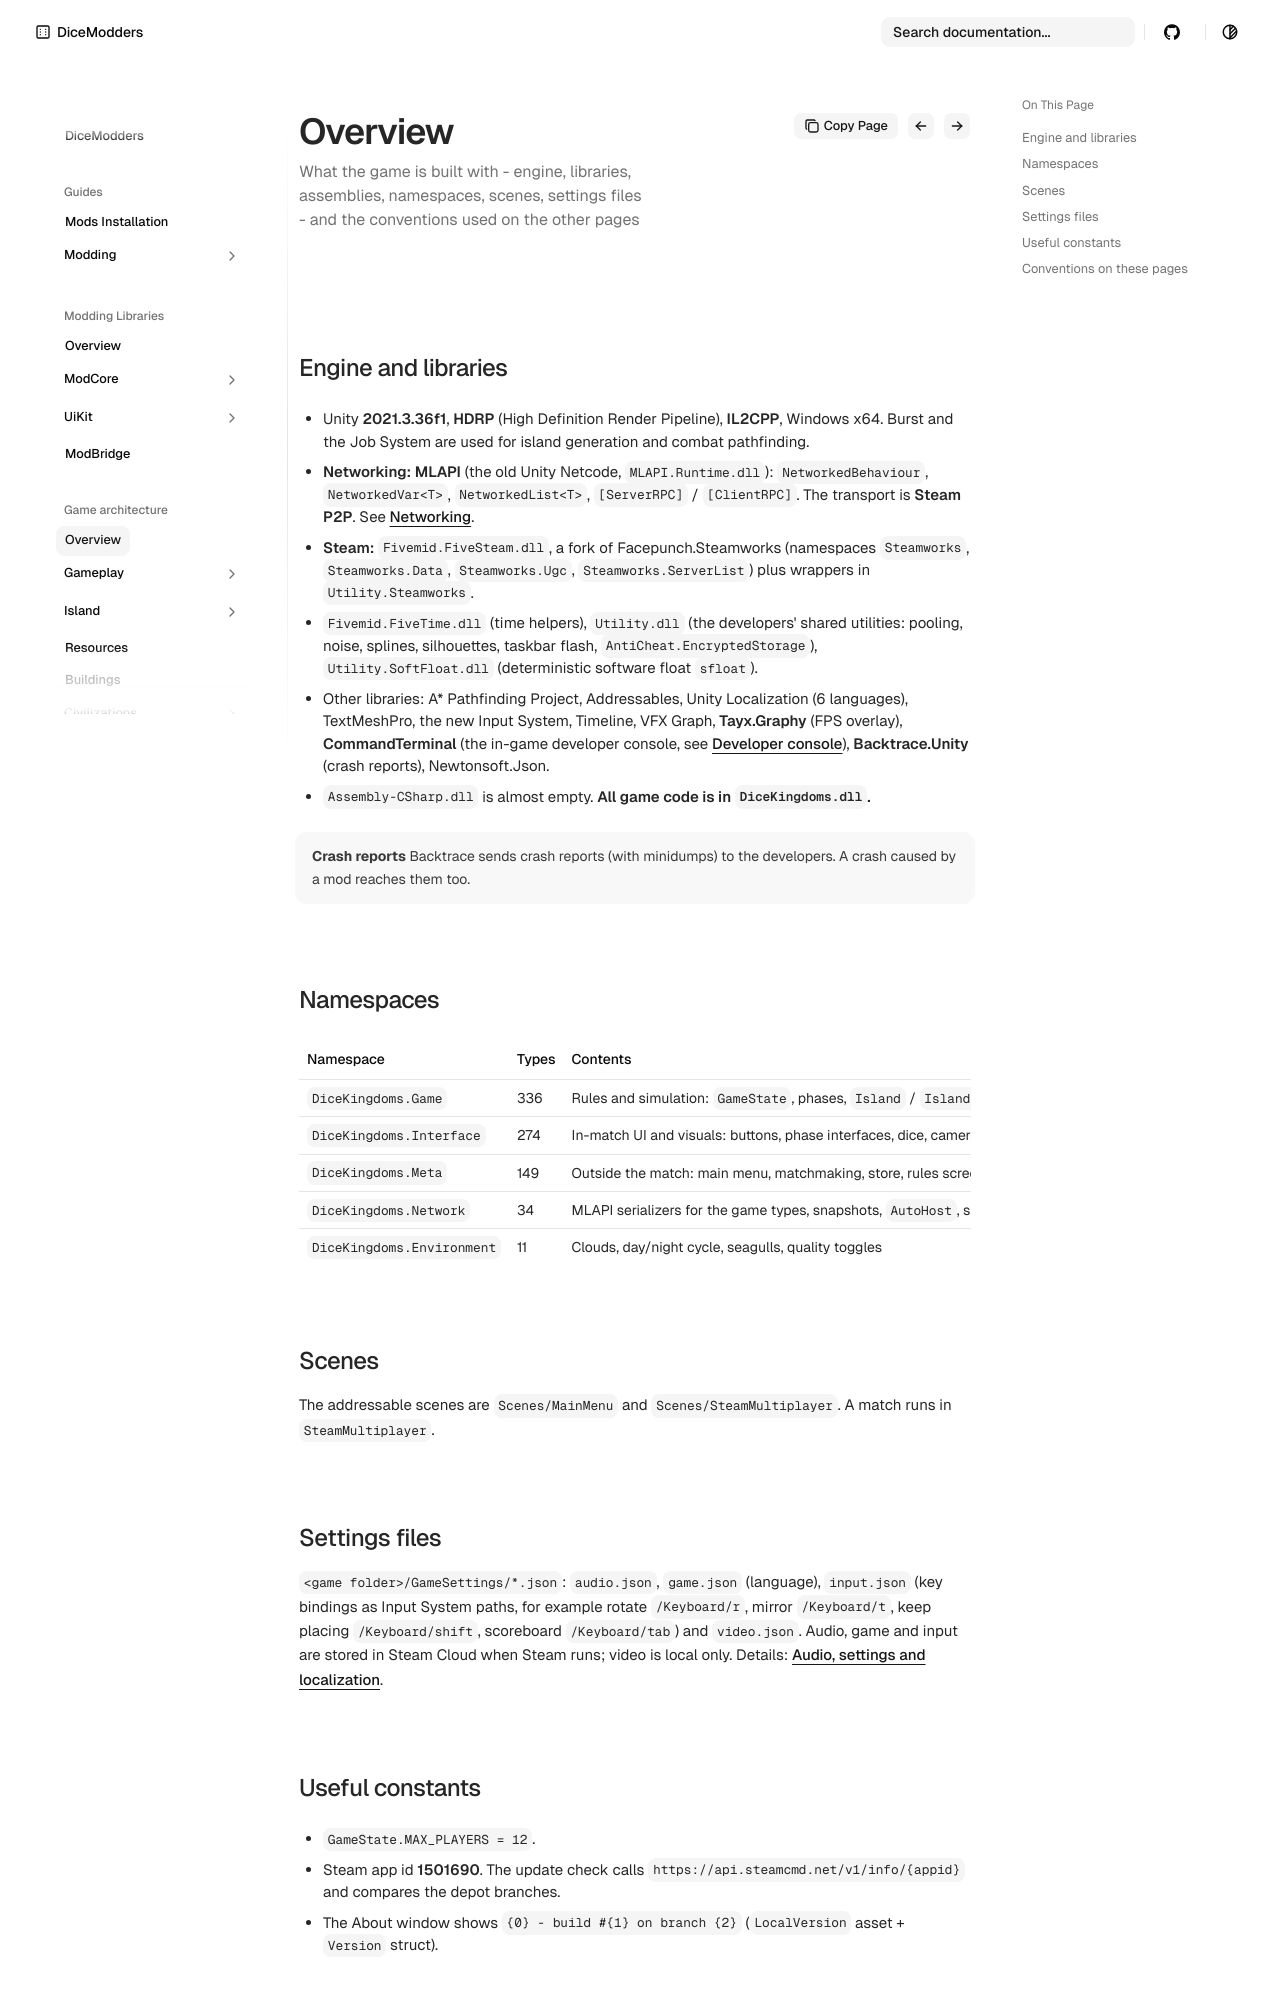

repository: DiceModders/DiceKingdoms-Modding-Wiki · page: game-architecture/overview/index.html · generator: mkdocs

---
summary: What the game is built with - engine, libraries, assemblies, namespaces, scenes, settings files - and the conventions used on the other pages
---

# Overview

## Engine and libraries

- Unity **2021.3.36f1**, **HDRP** (High Definition Render Pipeline), **IL2CPP**, Windows x64. Burst and the Job System are used for island generation and combat pathfinding.
- **Networking: MLAPI** (the old Unity Netcode, `MLAPI.Runtime.dll`): `NetworkedBehaviour`, `NetworkedVar<T>`, `NetworkedList<T>`, `[ServerRPC]` / `[ClientRPC]`. The transport is **Steam P2P**.
  See [Networking](networking.md).
- **Steam:** `Fivemid.FiveSteam.dll`, a fork of Facepunch.Steamworks (namespaces `Steamworks`, `Steamworks.Data`, `Steamworks.Ugc`, `Steamworks.ServerList`) plus wrappers in `Utility.Steamworks`.
- `Fivemid.FiveTime.dll` (time helpers), `Utility.dll` (the developers' shared utilities: pooling, noise, splines, silhouettes, taskbar flash, `AntiCheat.EncryptedStorage`),
  `Utility.SoftFloat.dll` (deterministic software float `sfloat`).
- Other libraries: A* Pathfinding Project, Addressables, Unity Localization (6 languages), TextMeshPro, the new Input System, Timeline, VFX Graph, **Tayx.Graphy** (FPS overlay),
  **CommandTerminal** (the in-game developer console, see [Developer console](dev-console.md)), **Backtrace.Unity** (crash reports), Newtonsoft.Json.
- `Assembly-CSharp.dll` is almost empty. **All game code is in `DiceKingdoms.dll`.**

!!! note "Crash reports"
    Backtrace sends crash reports (with minidumps) to the developers. A crash caused by a mod reaches them too.

## Namespaces

| Namespace | Types | Contents |
|---|---|---|
| `DiceKingdoms.Game` | 336 | Rules and simulation: `GameState`, phases, `Island` / `IslandGrid`, buildings, resources, technologies, combat, disasters, AI, players, lobby settings |
| `DiceKingdoms.Interface` | 274 | In-match UI and visuals: buttons, phase interfaces, dice, camera, building placer, tooltips, `StructuredText` |
| `DiceKingdoms.Meta` | 149 | Outside the match: main menu, matchmaking, store, rules screen, settings, developer cheats, version, Steam items |
| `DiceKingdoms.Network` | 34 | MLAPI serializers for the game types, snapshots, `AutoHost`, spawn handlers, `NetRef` |
| `DiceKingdoms.Environment` | 11 | Clouds, day/night cycle, seagulls, quality toggles |

## Scenes

The addressable scenes are `Scenes/MainMenu` and `Scenes/SteamMultiplayer`. A match runs in `SteamMultiplayer`.

## Settings files

`<game folder>/GameSettings/*.json`: `audio.json`, `game.json` (language), `input.json` (key bindings as Input System paths, for example rotate `/Keyboard/r`, mirror `/Keyboard/t`,
keep placing `/Keyboard/shift`, scoreboard `/Keyboard/tab`) and `video.json`. Audio, game and input are stored in Steam Cloud when Steam runs; video is local only.
Details: [Audio, settings and localization](audio-settings-localization.md).
